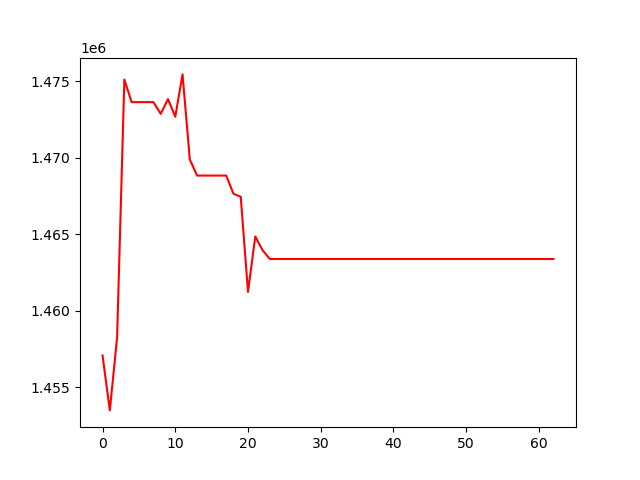

The file beside this chart, header and first rows:
, 0
0, 1457085
1, 1453500
2, 1458260
3, 1475100
4, 1473624
5, 1473624
6, 1473624
7, 1473624
8, 1472858
9, 1473822
10, 1472672
11, 1475435
12, 1469880
13, 1468831
14, 1468831
15, 1468831
16, 1468831
17, 1468831
18, 1467645
19, 1467444
20, 1461235
21, 1464856
22, 1463960
23, 1463383
24, 1463383
25, 1463383
26, 1463383
27, 1463383
28, 1463383
29, 1463383
30, 1463383
31, 1463383
32, 1463383
33, 1463383
34, 1463383
35, 1463383
36, 1463383
37, 1463383
38, 1463383
39, 1463383
40, 1463383
41, 1463383
42, 1463383
43, 1463383
44, 1463383
45, 1463383
46, 1463383
47, 1463383
48, 1463383
49, 1463383
50, 1463383
51, 1463383
52, 1463383
53, 1463383
54, 1463383
55, 1463383
56, 1463383
57, 1463383
58, 1463383
59, 1463383
... 3 more rows
